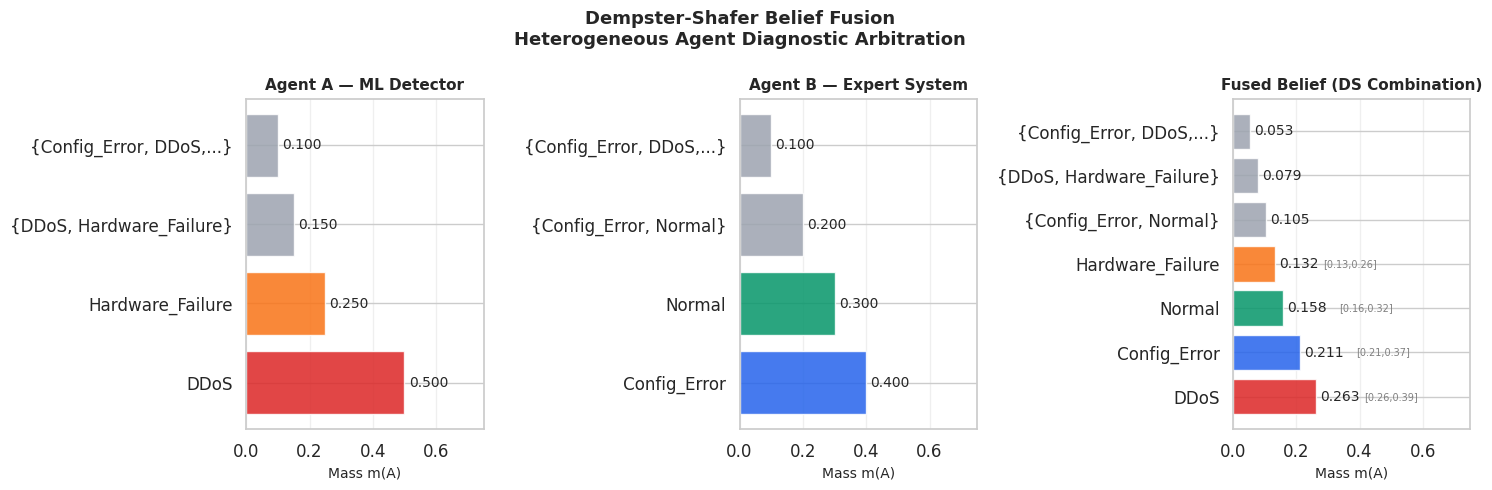

This figure's Python source:
"""
dempster_shafer_fusion.py
--------------------------
Belief fusion for heterogeneous agent diagnostics using Dempster-Shafer theory.

Scenario: Two agents analyse a network incident and produce conflicting
diagnostic hypotheses with different confidence levels. The DS combination
rule fuses their beliefs without erasing the diversity of their assessments.

This directly prototypes Verrou 3 of the CIFRE thesis (ref. 2026-51517):
"When heterogeneous agents produce contradictory diagnostics, what formal
mechanism arbitrates without erasing model diversity?"

Reference: Dempster (1967), Shafer (1976) — A Mathematical Theory of Evidence.
"""

from __future__ import annotations
import numpy as np
import matplotlib.pyplot as plt
import matplotlib.patches as mpatches
import seaborn as sns
from itertools import chain, combinations

sns.set_theme(style="whitegrid", font_scale=1.1)


# ── Frame of Discernment ──────────────────────────────────────────────────────

# Possible diagnoses for a network incident
FRAME = frozenset(["DDoS", "Hardware_Failure", "Config_Error", "Normal"])


def powerset(s: frozenset) -> list[frozenset]:
    """All non-empty subsets of the frame of discernment."""
    lst = list(s)
    return [
        frozenset(c)
        for r in range(1, len(lst) + 1)
        for c in combinations(lst, r)
    ]


# ── Basic Probability Assignment (BPA) ───────────────────────────────────────

class BPA:
    """
    Basic Probability Assignment (mass function) for Dempster-Shafer theory.

    m: 2^Θ → [0,1] such that Σ m(A) = 1 for all A ⊆ Θ, A ≠ ∅
    """

    def __init__(self, masses: dict[frozenset, float], name: str = ""):
        total = sum(masses.values())
        assert abs(total - 1.0) < 1e-6, f"Masses must sum to 1, got {total:.4f}"
        self.masses = masses
        self.name   = name

    def belief(self, A: frozenset) -> float:
        """Bel(A) = Σ m(B) for all B ⊆ A, B ≠ ∅"""
        return sum(m for B, m in self.masses.items() if B.issubset(A))

    def plausibility(self, A: frozenset) -> float:
        """Pl(A) = Σ m(B) for all B ∩ A ≠ ∅"""
        return sum(m for B, m in self.masses.items() if B & A)

    def uncertainty_interval(self, A: frozenset) -> tuple[float, float]:
        """[Bel(A), Pl(A)] — the uncertainty interval."""
        return self.belief(A), self.plausibility(A)

    def __repr__(self) -> str:
        lines = [f"BPA({self.name}):"]
        for A, m in sorted(self.masses.items(), key=lambda x: -x[1]):
            if m > 1e-6:
                label = "{" + ", ".join(sorted(A)) + "}"
                lines.append(f"  m({label}) = {m:.4f}")
        return "\n".join(lines)


# ── Dempster Combination Rule ─────────────────────────────────────────────────

def dempster_combine(bpa1: BPA, bpa2: BPA, name: str = "Combined") -> BPA:
    """
    Dempster's orthogonal sum: (m1 ⊕ m2)(A) = K^{-1} * Σ m1(B)*m2(C) for B∩C=A

    K = 1 - Σ m1(B)*m2(C) for B∩C=∅  (normalisation constant)

    A high conflict K close to 0 signals that the agents are in strong
    disagreement — an important diagnostic signal in itself.
    """
    combined: dict[frozenset, float] = {}
    conflict = 0.0

    for A1, m1 in bpa1.masses.items():
        for A2, m2 in bpa2.masses.items():
            intersection = A1 & A2
            if not intersection:
                conflict += m1 * m2
            else:
                combined[intersection] = combined.get(intersection, 0.0) + m1 * m2

    if abs(1.0 - conflict) < 1e-9:
        raise ValueError(
            f"Complete conflict between {bpa1.name} and {bpa2.name}. "
            "Agents are fully contradictory — cannot combine."
        )

    K = 1.0 - conflict
    normalised = {A: m / K for A, m in combined.items()}

    print(f"\n  Conflict K = {conflict:.4f}  "
          f"({'low' if conflict < 0.3 else 'moderate' if conflict < 0.6 else 'HIGH'} disagreement)")
    print(f"  Normalisation factor = {K:.4f}")

    return BPA(normalised, name=name)


# ── Scenario ──────────────────────────────────────────────────────────────────

def run_scenario() -> None:
    """
    Network incident diagnostic scenario.

    Context: A spike in latency + CPU usage is observed on a router.

    Agent A (ML-based anomaly detector):
      - Trained on traffic patterns
      - Confident it's DDoS or Hardware failure
      - Some residual uncertainty over the full frame

    Agent B (Rule-based expert system):
      - Uses configuration audit logs
      - Suspects Config_Error or Normal (false alarm)
      - Less certain about Hardware failure

    Question: How do we formally fuse their beliefs?
    """

    print("=" * 60)
    print("  DEMPSTER-SHAFER BELIEF FUSION")
    print("  Heterogeneous Agent Diagnostic Arbitration")
    print("=" * 60)

    # Agent A: ML anomaly detector
    agent_A = BPA({
        frozenset(["DDoS"]):                          0.50,
        frozenset(["Hardware_Failure"]):               0.25,
        frozenset(["DDoS", "Hardware_Failure"]):       0.15,
        FRAME:                                         0.10,  # total ignorance
    }, name="Agent-A (ML detector)")

    # Agent B: Rule-based expert system
    agent_B = BPA({
        frozenset(["Config_Error"]):                   0.40,
        frozenset(["Normal"]):                         0.30,
        frozenset(["Config_Error", "Normal"]):         0.20,
        FRAME:                                         0.10,
    }, name="Agent-B (Expert system)")

    print(f"\n{agent_A}")
    print(f"\n{agent_B}")

    # Combine
    print("\n--- Dempster Combination ---")
    combined = dempster_combine(agent_A, agent_B, name="Fused Belief")
    print(f"\n{combined}")

    # Print uncertainty intervals for key hypotheses
    print("\n--- Uncertainty Intervals [Bel(A), Pl(A)] ---")
    for hyp in sorted(FRAME):
        A   = frozenset([hyp])
        bel = combined.belief(A)
        pl  = combined.plausibility(A)
        print(f"  {hyp:<20}  [{bel:.3f}, {pl:.3f}]  width={pl-bel:.3f}")

    # Most supported hypothesis
    singletons = {frozenset([h]): combined.masses.get(frozenset([h]), 0.0)
                  for h in FRAME}
    best = max(singletons, key=singletons.get)
    print(f"\n  → Most supported diagnosis: {list(best)[0]} "
          f"(m = {singletons[best]:.4f})")

    return agent_A, agent_B, combined


# ── Visualisation ─────────────────────────────────────────────────────────────

def plot_fusion(agent_A: BPA, agent_B: BPA, combined: BPA) -> None:
    fig, axes = plt.subplots(1, 3, figsize=(15, 5))
    fig.suptitle(
        "Dempster-Shafer Belief Fusion\n"
        "Heterogeneous Agent Diagnostic Arbitration",
        fontsize=13, fontweight="bold"
    )

    colors = {"DDoS": "#DC2626", "Hardware_Failure": "#F97316",
              "Config_Error": "#2563EB", "Normal": "#059669",
              "Mixed/Ignorance": "#9CA3AF"}

    def plot_bpa(ax, bpa, title):
        labels, vals, clrs = [], [], []
        for A, m in sorted(bpa.masses.items(), key=lambda x: -x[1]):
            if m < 1e-4:
                continue
            if len(A) == 1:
                lbl = list(A)[0]
                clr = colors.get(lbl, "#6B7280")
            else:
                lbl = "{" + ", ".join(sorted(A)[:2]) + (",...}" if len(A) > 2 else "}")
                clr = colors["Mixed/Ignorance"]
            labels.append(lbl)
            vals.append(m)
            clrs.append(clr)

        bars = ax.barh(labels, vals, color=clrs, alpha=0.85)
        ax.bar_label(bars, fmt="%.3f", fontsize=10, padding=3)
        ax.set_xlim(0, 0.75)
        ax.set_xlabel("Mass m(A)", fontsize=10)
        ax.set_title(title, fontweight="bold", fontsize=11)
        ax.grid(axis="x", alpha=0.3)

    plot_bpa(axes[0], agent_A,  "Agent A — ML Detector")
    plot_bpa(axes[1], agent_B,  "Agent B — Expert System")
    plot_bpa(axes[2], combined, "Fused Belief (DS Combination)")

    # Add uncertainty interval annotation on combined plot
    ax = axes[2]
    for i, hyp in enumerate(["DDoS", "Hardware_Failure", "Config_Error", "Normal"]):
        A   = frozenset([hyp])
        bel = combined.belief(A)
        pl  = combined.plausibility(A)
        if pl > 0.01:
            ax.annotate(
                f"[{bel:.2f},{pl:.2f}]",
                xy=(pl, hyp), xytext=(pl + 0.02, hyp),
                fontsize=7, color="gray", va="center",
            )

    plt.tight_layout()
    out = "dempster_shafer_fusion.png"
    plt.savefig(out, dpi=150, bbox_inches="tight")
    print(f"\nFigure saved: {out}")
    plt.show()
    plt.close()


# ── Conflict analysis ─────────────────────────────────────────────────────────

def analyse_conflict_range() -> None:
    """
    Show how DS fusion behaves across a range of agent confidence levels.
    Key insight: high inter-agent conflict is itself a diagnostic signal
    — it means the situation is genuinely ambiguous.
    """
    print("\n--- Conflict Analysis ---")
    print("Varying Agent A's DDoS confidence from 0.1 to 0.9:\n")
    print(f"  {'DDoS conf':>10}  {'Conflict K':>12}  {'Fused DDoS mass':>16}")

    for conf in np.arange(0.1, 1.0, 0.1):
        try:
            A = BPA({
                frozenset(["DDoS"]):        round(conf, 1),
                frozenset(["Hardware_Failure"]): round(0.5 - conf/2, 2),
                FRAME:                       round(0.5 - conf/2, 2),
            }, name="A")
            B = BPA({
                frozenset(["Config_Error"]): 0.50,
                frozenset(["Normal"]):       0.30,
                FRAME:                       0.20,
            }, name="B")
            import io, contextlib
            buf = io.StringIO()
            with contextlib.redirect_stdout(buf):
                fused = dempster_combine(A, B)
            conflict_line = [l for l in buf.getvalue().split("\n") if "Conflict" in l][0]
            k = float(conflict_line.split("=")[1].split()[0])
            ddos_mass = fused.masses.get(frozenset(["DDoS"]), 0.0)
            print(f"  {conf:>10.1f}  {k:>12.4f}  {ddos_mass:>16.4f}")
        except Exception:
            print(f"  {conf:>10.1f}  {'complete':>12}  {'N/A':>16}")


# ── Main ──────────────────────────────────────────────────────────────────────

if __name__ == "__main__":
    agent_A, agent_B, combined = run_scenario()
    plot_fusion(agent_A, agent_B, combined)
    analyse_conflict_range()

    print("\n" + "="*60)
    print("  THESIS CONNECTION")
    print("="*60)
    print("""
  Verrou 3 — Belief Fusion & Arbitration Under Disagreement:

  This prototype shows that DS theory provides a principled
  framework for fusing heterogeneous agent diagnostics:

  1. The combination rule preserves each agent's individual
     contribution — no agent's belief is simply overridden.

  2. The conflict measure K quantifies inter-agent disagreement
     — high conflict is itself a diagnostic signal (ambiguous
     incident that neither agent can resolve alone).

  3. Uncertainty intervals [Bel(A), Pl(A)] provide a richer
     representation than a single probability — essential for
     auditable, explainable systems (Verrou 2).

  Open question for the thesis: how to update BPAs dynamically
  as new evidence arrives from the stream? DS is defined for
  static evidence — extending it to online/streaming settings
  is one of the thesis research axes.
    """)
